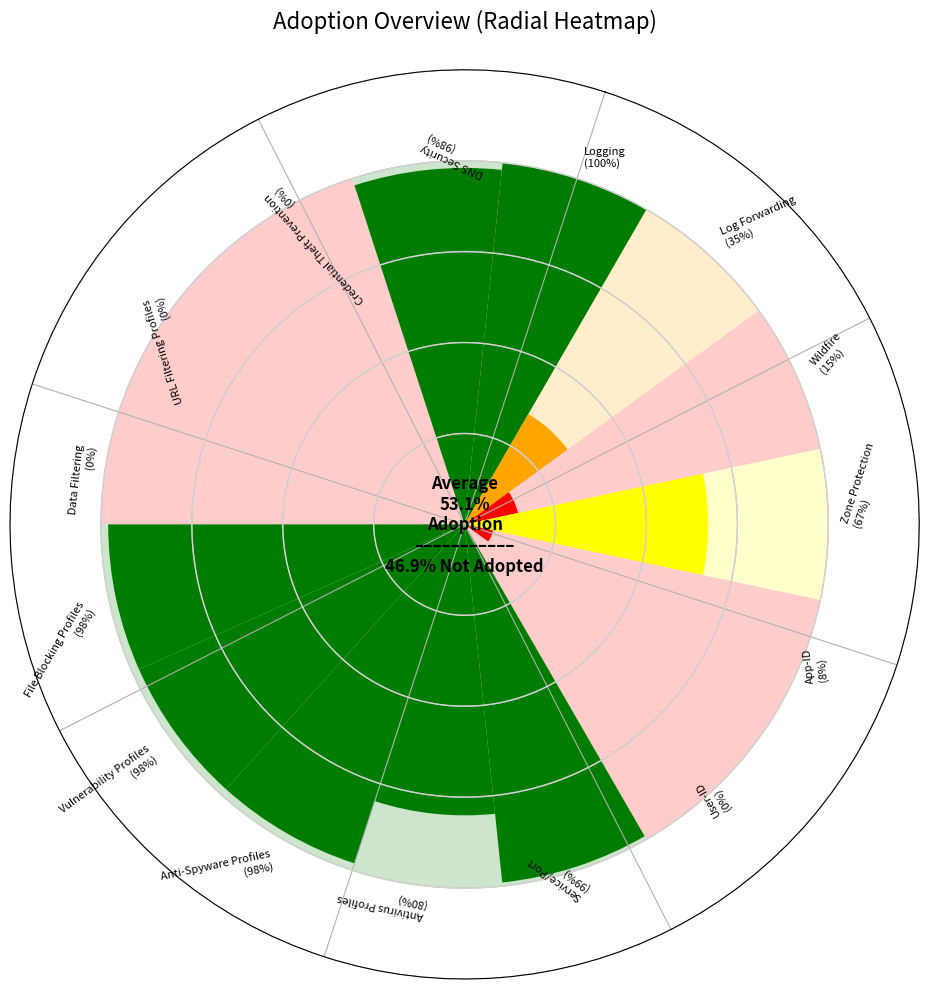

Write Python code to recreate this figure.
import matplotlib.pyplot as plt
import numpy as np

# Daten vorbereiten
categories = [
    "Logging", "Log Forwarding", "Wildfire", "Zone Protection",
    "App-ID", "User-ID", "Service/Port", "Antivirus Profiles", "Anti-Spyware Profiles",
    "Vulnerability Profiles", "File Blocking Profiles", "Data Filtering",
    "URL Filtering Profiles", "Credential Theft Prevention", "DNS Security"
]
values = [100, 35, 15, 67, 8, 0, 99, 80, 98, 98, 98, 0, 0, 0, 98]

# Kategorien rotieren
start_index = categories.index("Logging")
categories = categories[start_index:] + categories[:start_index]
values = values[start_index:] + values[:start_index]

# Farben definieren
def ampel_color(v, alpha=1.0):
    if v < 25:
        return (1.0, 0, 0, alpha)  # Rot
    elif v < 50:
        return (1.0, 165/255, 0, alpha)  # Orange
    elif v < 75:
        return (1.0, 1.0, 0, alpha)  # Gelb
    else:
        return (0, 125/255, 0, alpha)  # Grün

colors_full = [ampel_color(v, alpha=1.0) for v in values]
colors_base = [ampel_color(v, alpha=0.2) for v in values]

# Skalierte Werte
scaled_values = [0 + (v / 100) * 0.8 for v in values]
N = len(categories)
angles = np.linspace(0, 2 * np.pi, N, endpoint=False)

# Plot
fig, ax = plt.subplots(figsize=(10, 10), subplot_kw=dict(polar=True))
ax.set_theta_direction(-1)
ax.set_theta_offset(np.pi / 2.5)
ax.set_facecolor("white")

# Hintergrundringe
for r in [0.2, 0.4, 0.6, 0.8]:
    ax.plot(np.linspace(0, 2*np.pi, 200), [r]*200, color='lightgray', lw=1)

# Hauptbalken
bars = ax.bar(angles, scaled_values, width=2*np.pi/N, color=colors_full, edgecolor='white', linewidth=0)

# Basis-Schicht
ax.bar(angles, [0.8]*N, width=2*np.pi/N, color=colors_base, edgecolor='white', linewidth=0, bottom=0)

# Kategorie-Texte
for angle, label, val in zip(angles, categories, values):
    angle_deg = np.degrees(angle)
    rotation = angle_deg if angle_deg <= 180 else angle_deg - 180
    ha = 'left' if angle_deg <= 180 else 'right'
    ax.text(angle, 0.85, f"{label}\n({val}%)", ha=ha, va='center',
            rotation=rotation, rotation_mode='anchor', fontsize=8)

# Text im Zentrum
avg_val = round(np.mean(values), 1)
center_text = f"Average\n{avg_val}%\nAdoption\n–––––––––––\n{100 - avg_val}% Not Adopted"
ax.text(0, 0, center_text, ha='center', va='center', fontsize=12, weight='bold', color='black')

# Achsen ausblenden
ax.set_yticklabels([])
ax.set_xticklabels([])
ax.set_ylim(0, 1)

plt.title("Adoption Overview (Radial Heatmap)", fontsize=16, pad=30)
plt.tight_layout()
plt.savefig("radial_adoption_chart_matplotlib.png", dpi=300)
plt.show()
